The GitHub repository saumyaborwankar/glaucoma-detection contains a labelled image folder "Glaucoma_img" with 2 categories: glaucoma, non glaucoma. Examples follow, each with its label.

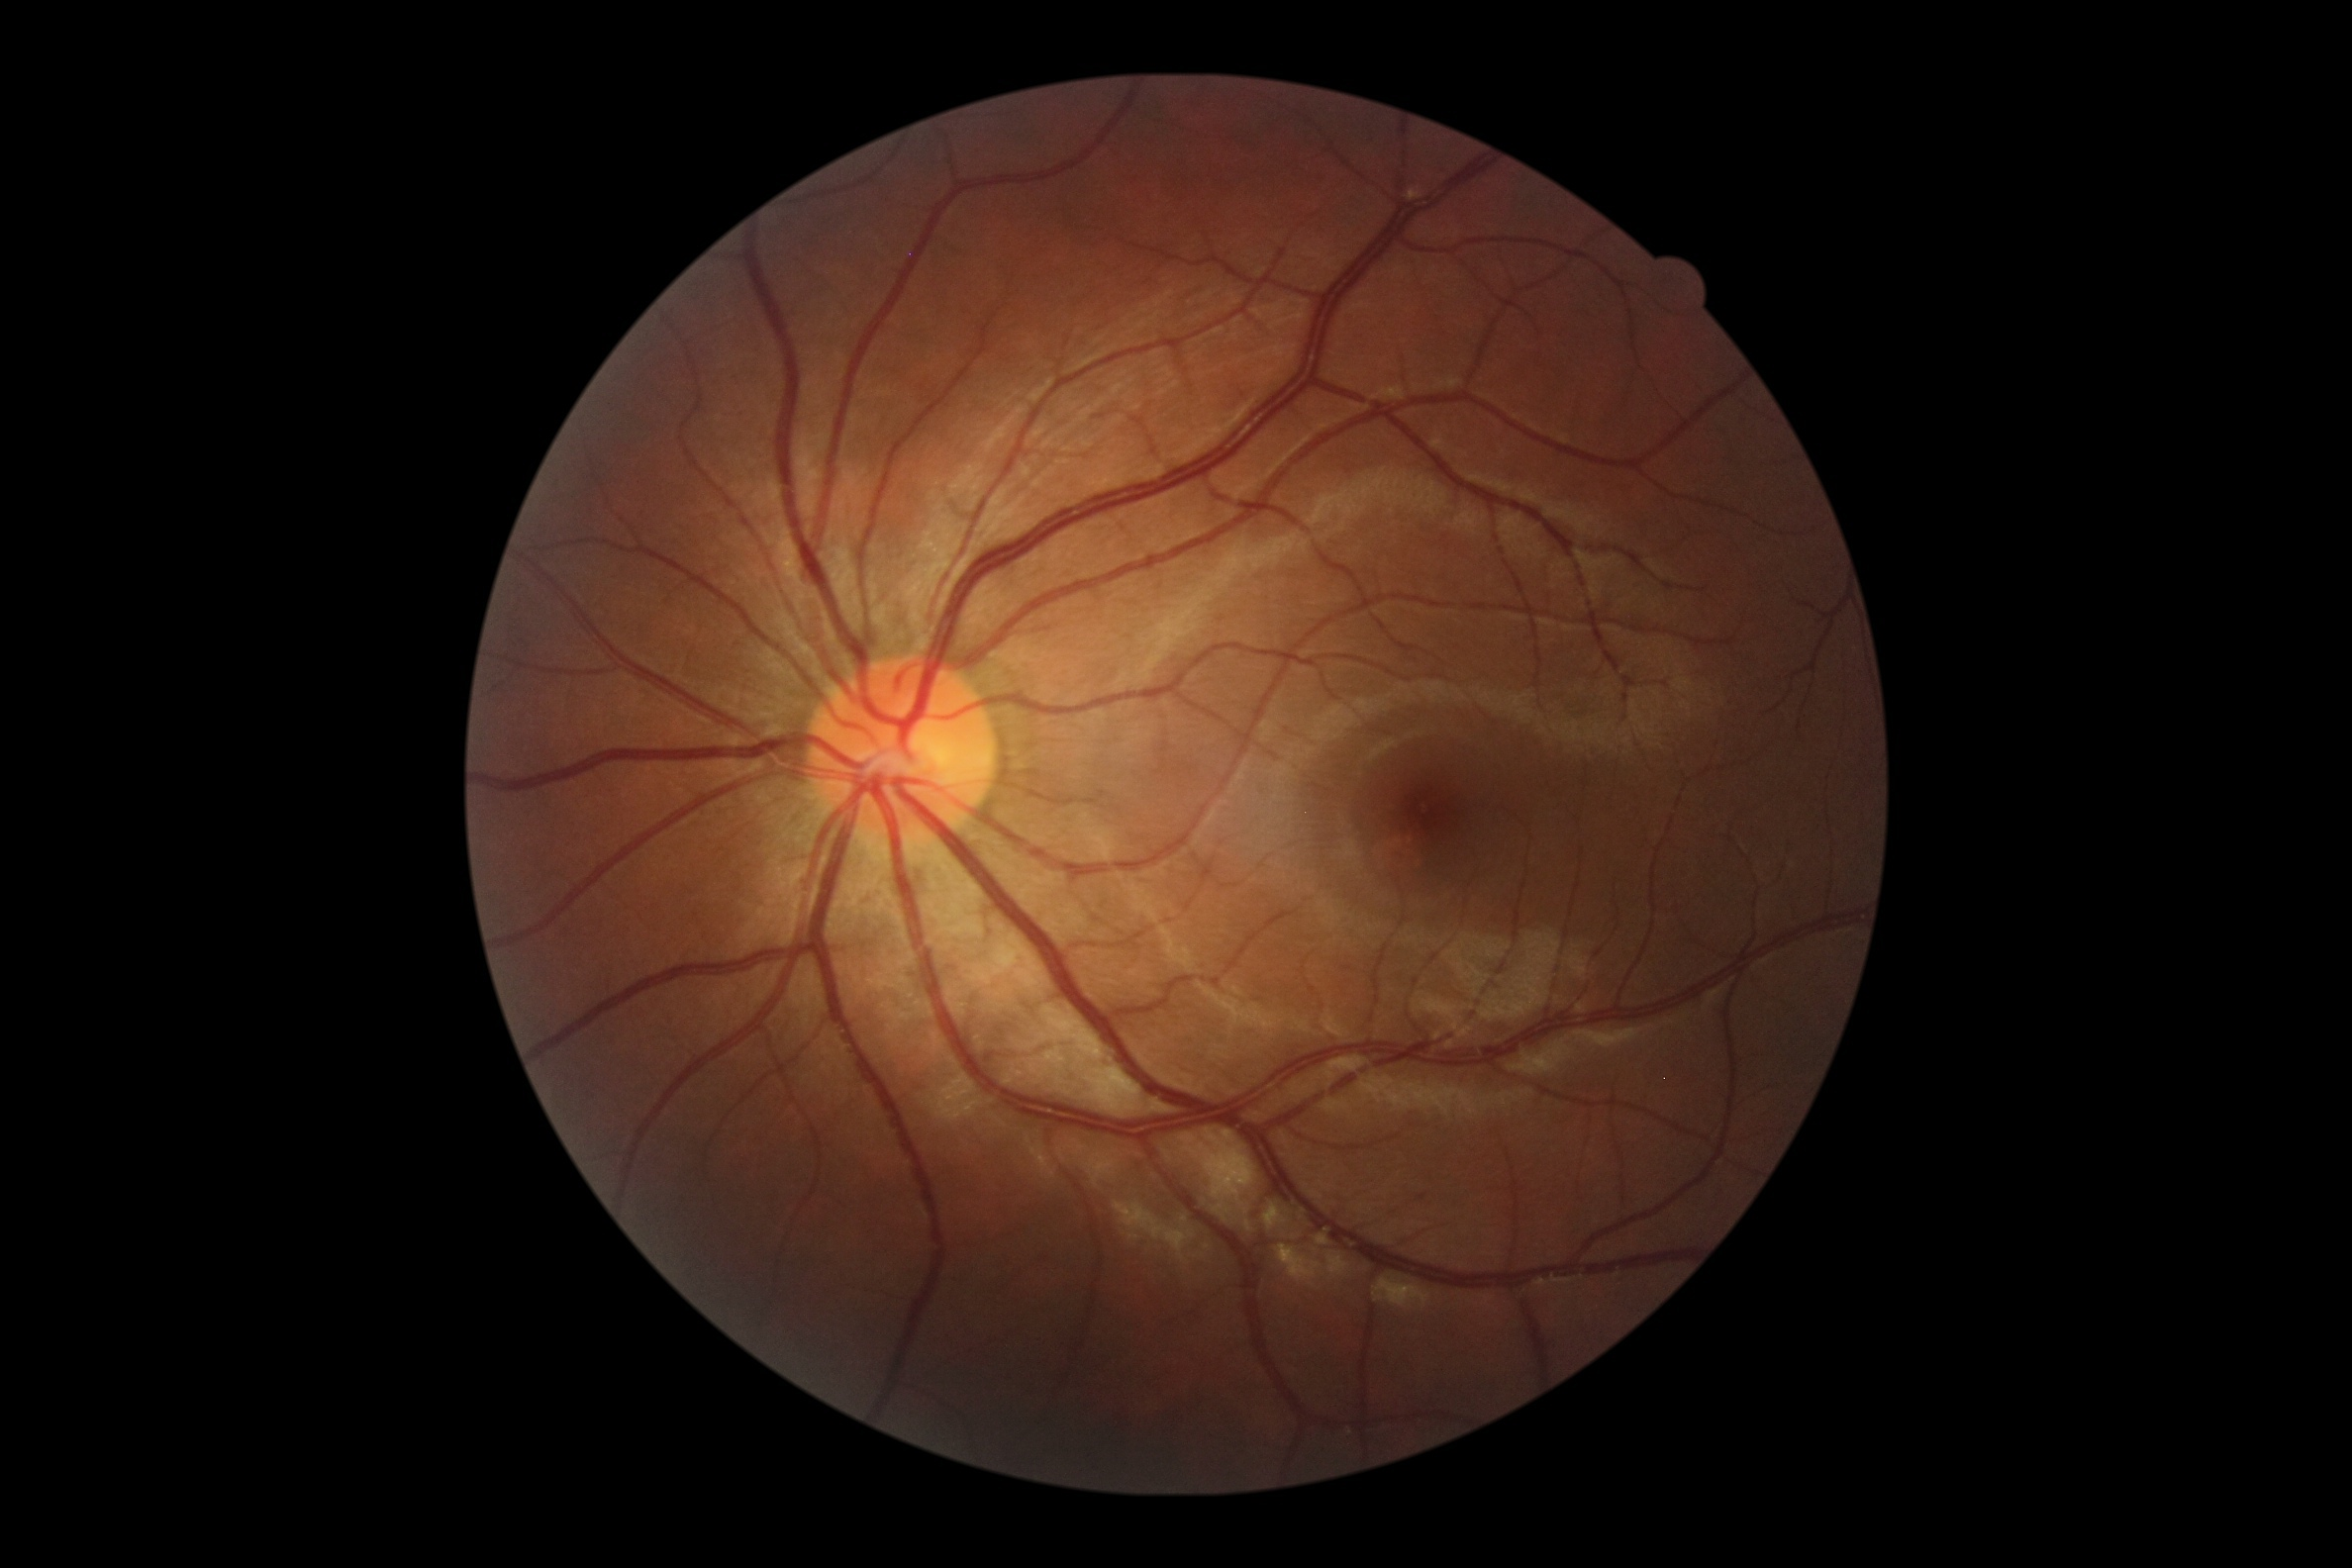
Label: glaucoma

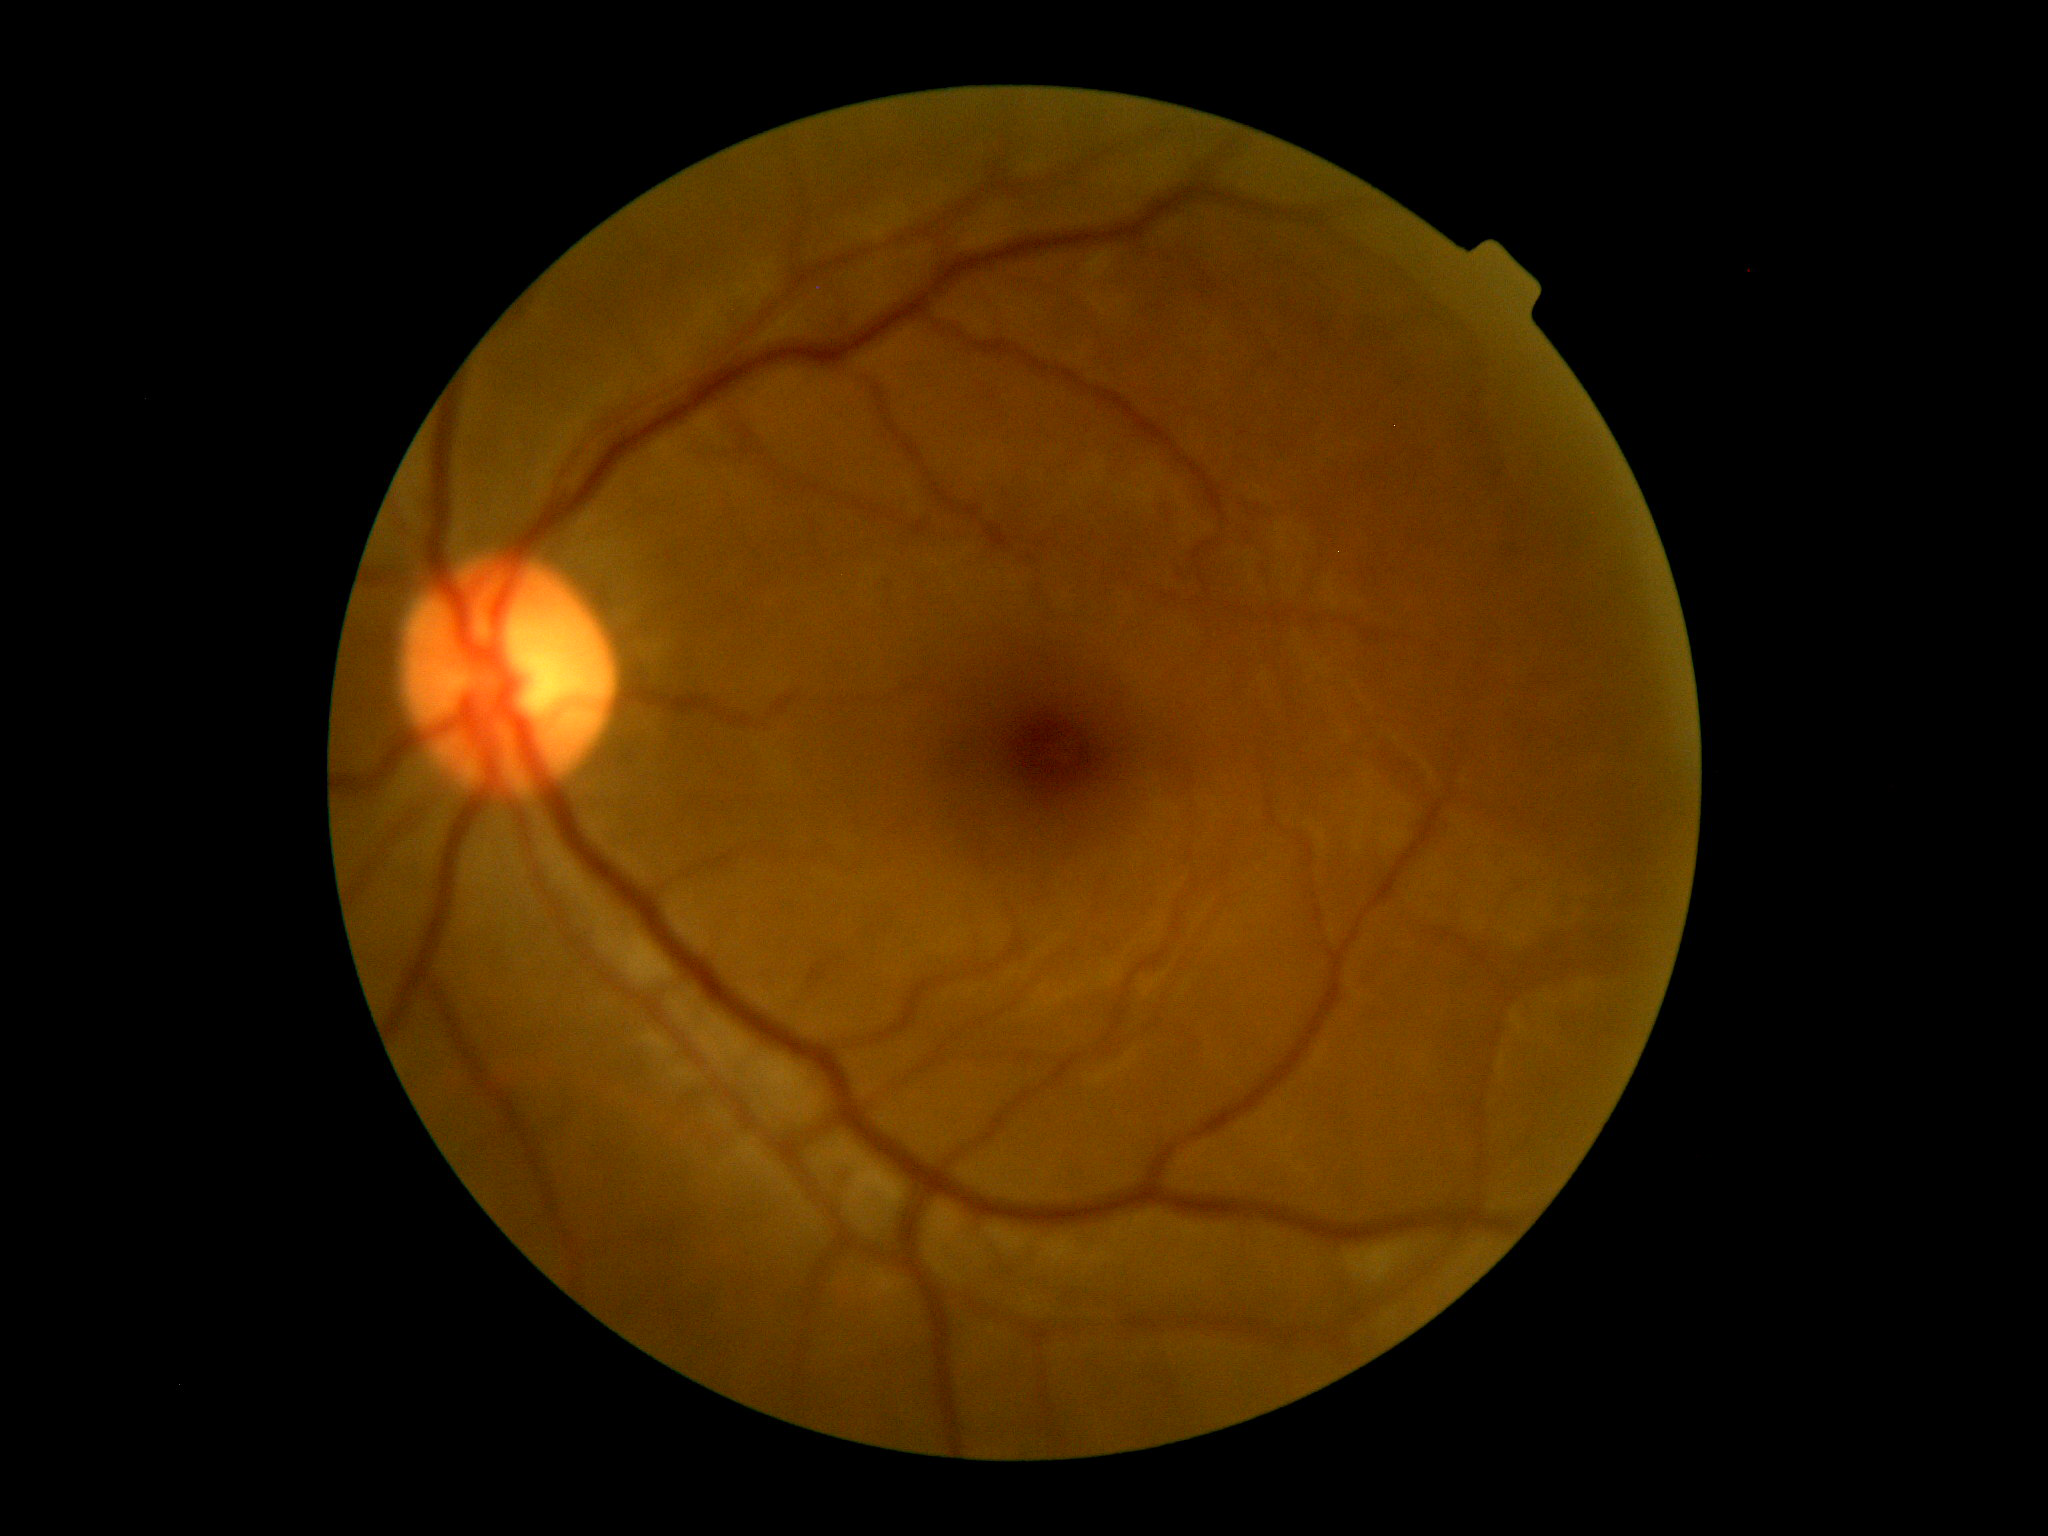
Label: non glaucoma

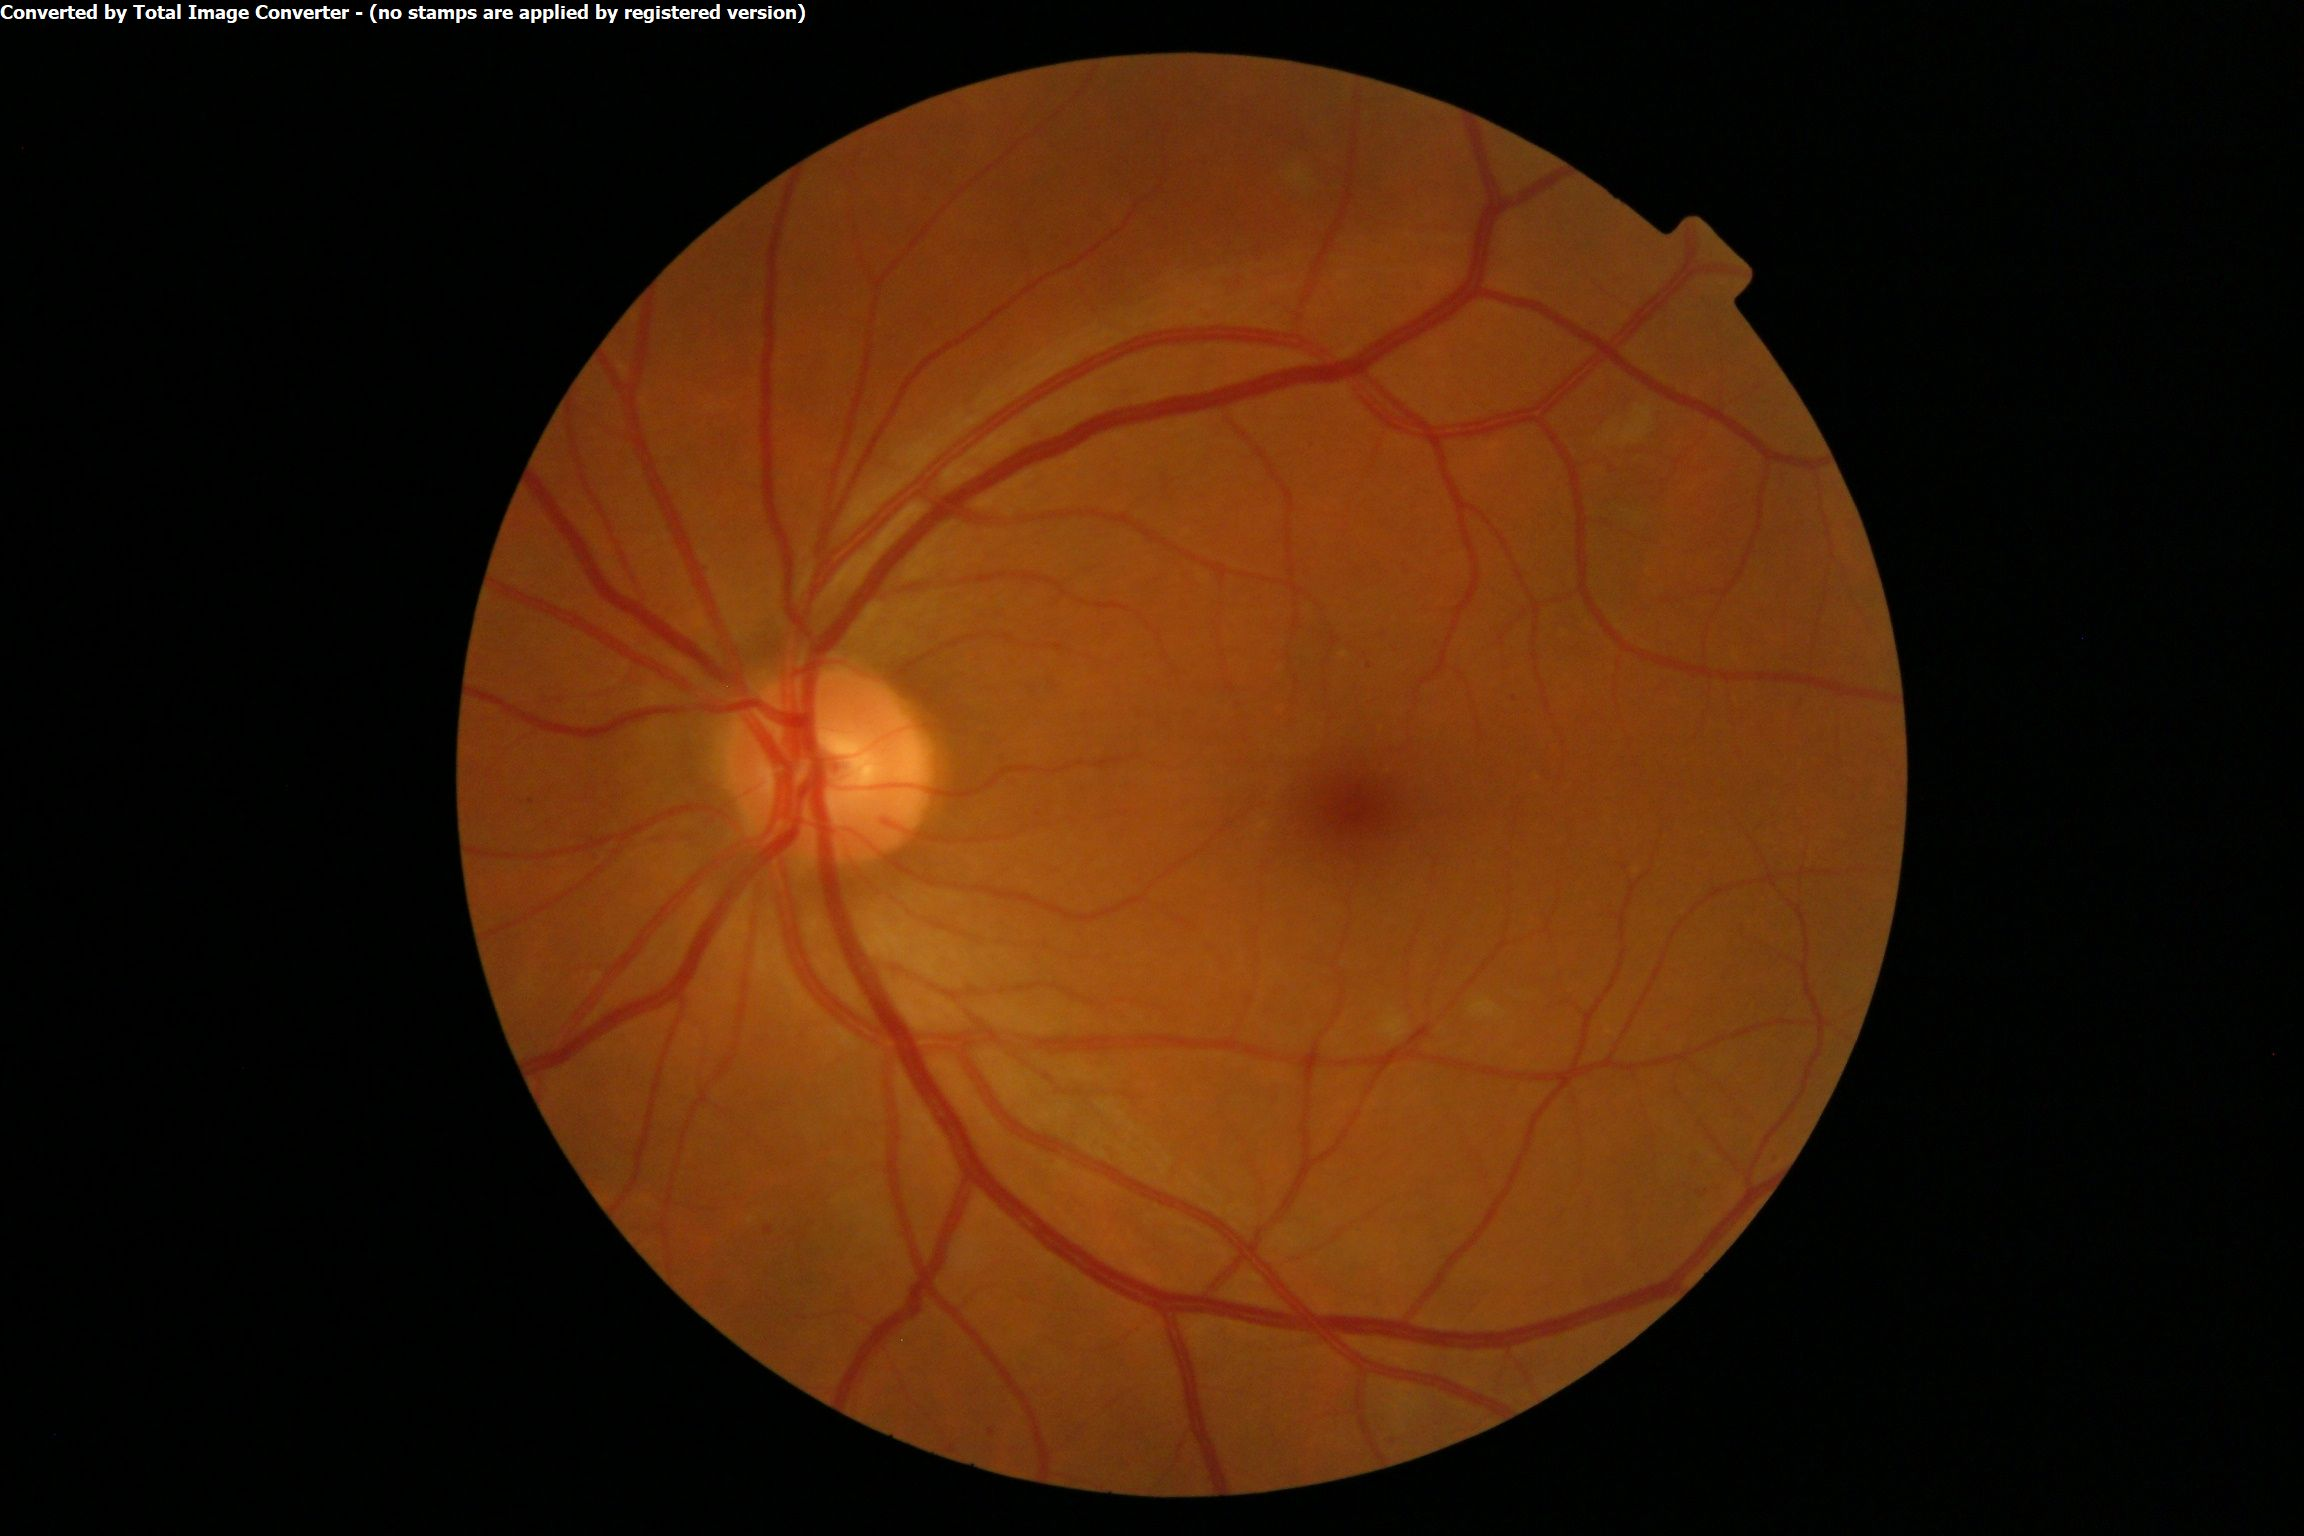
Label: glaucoma

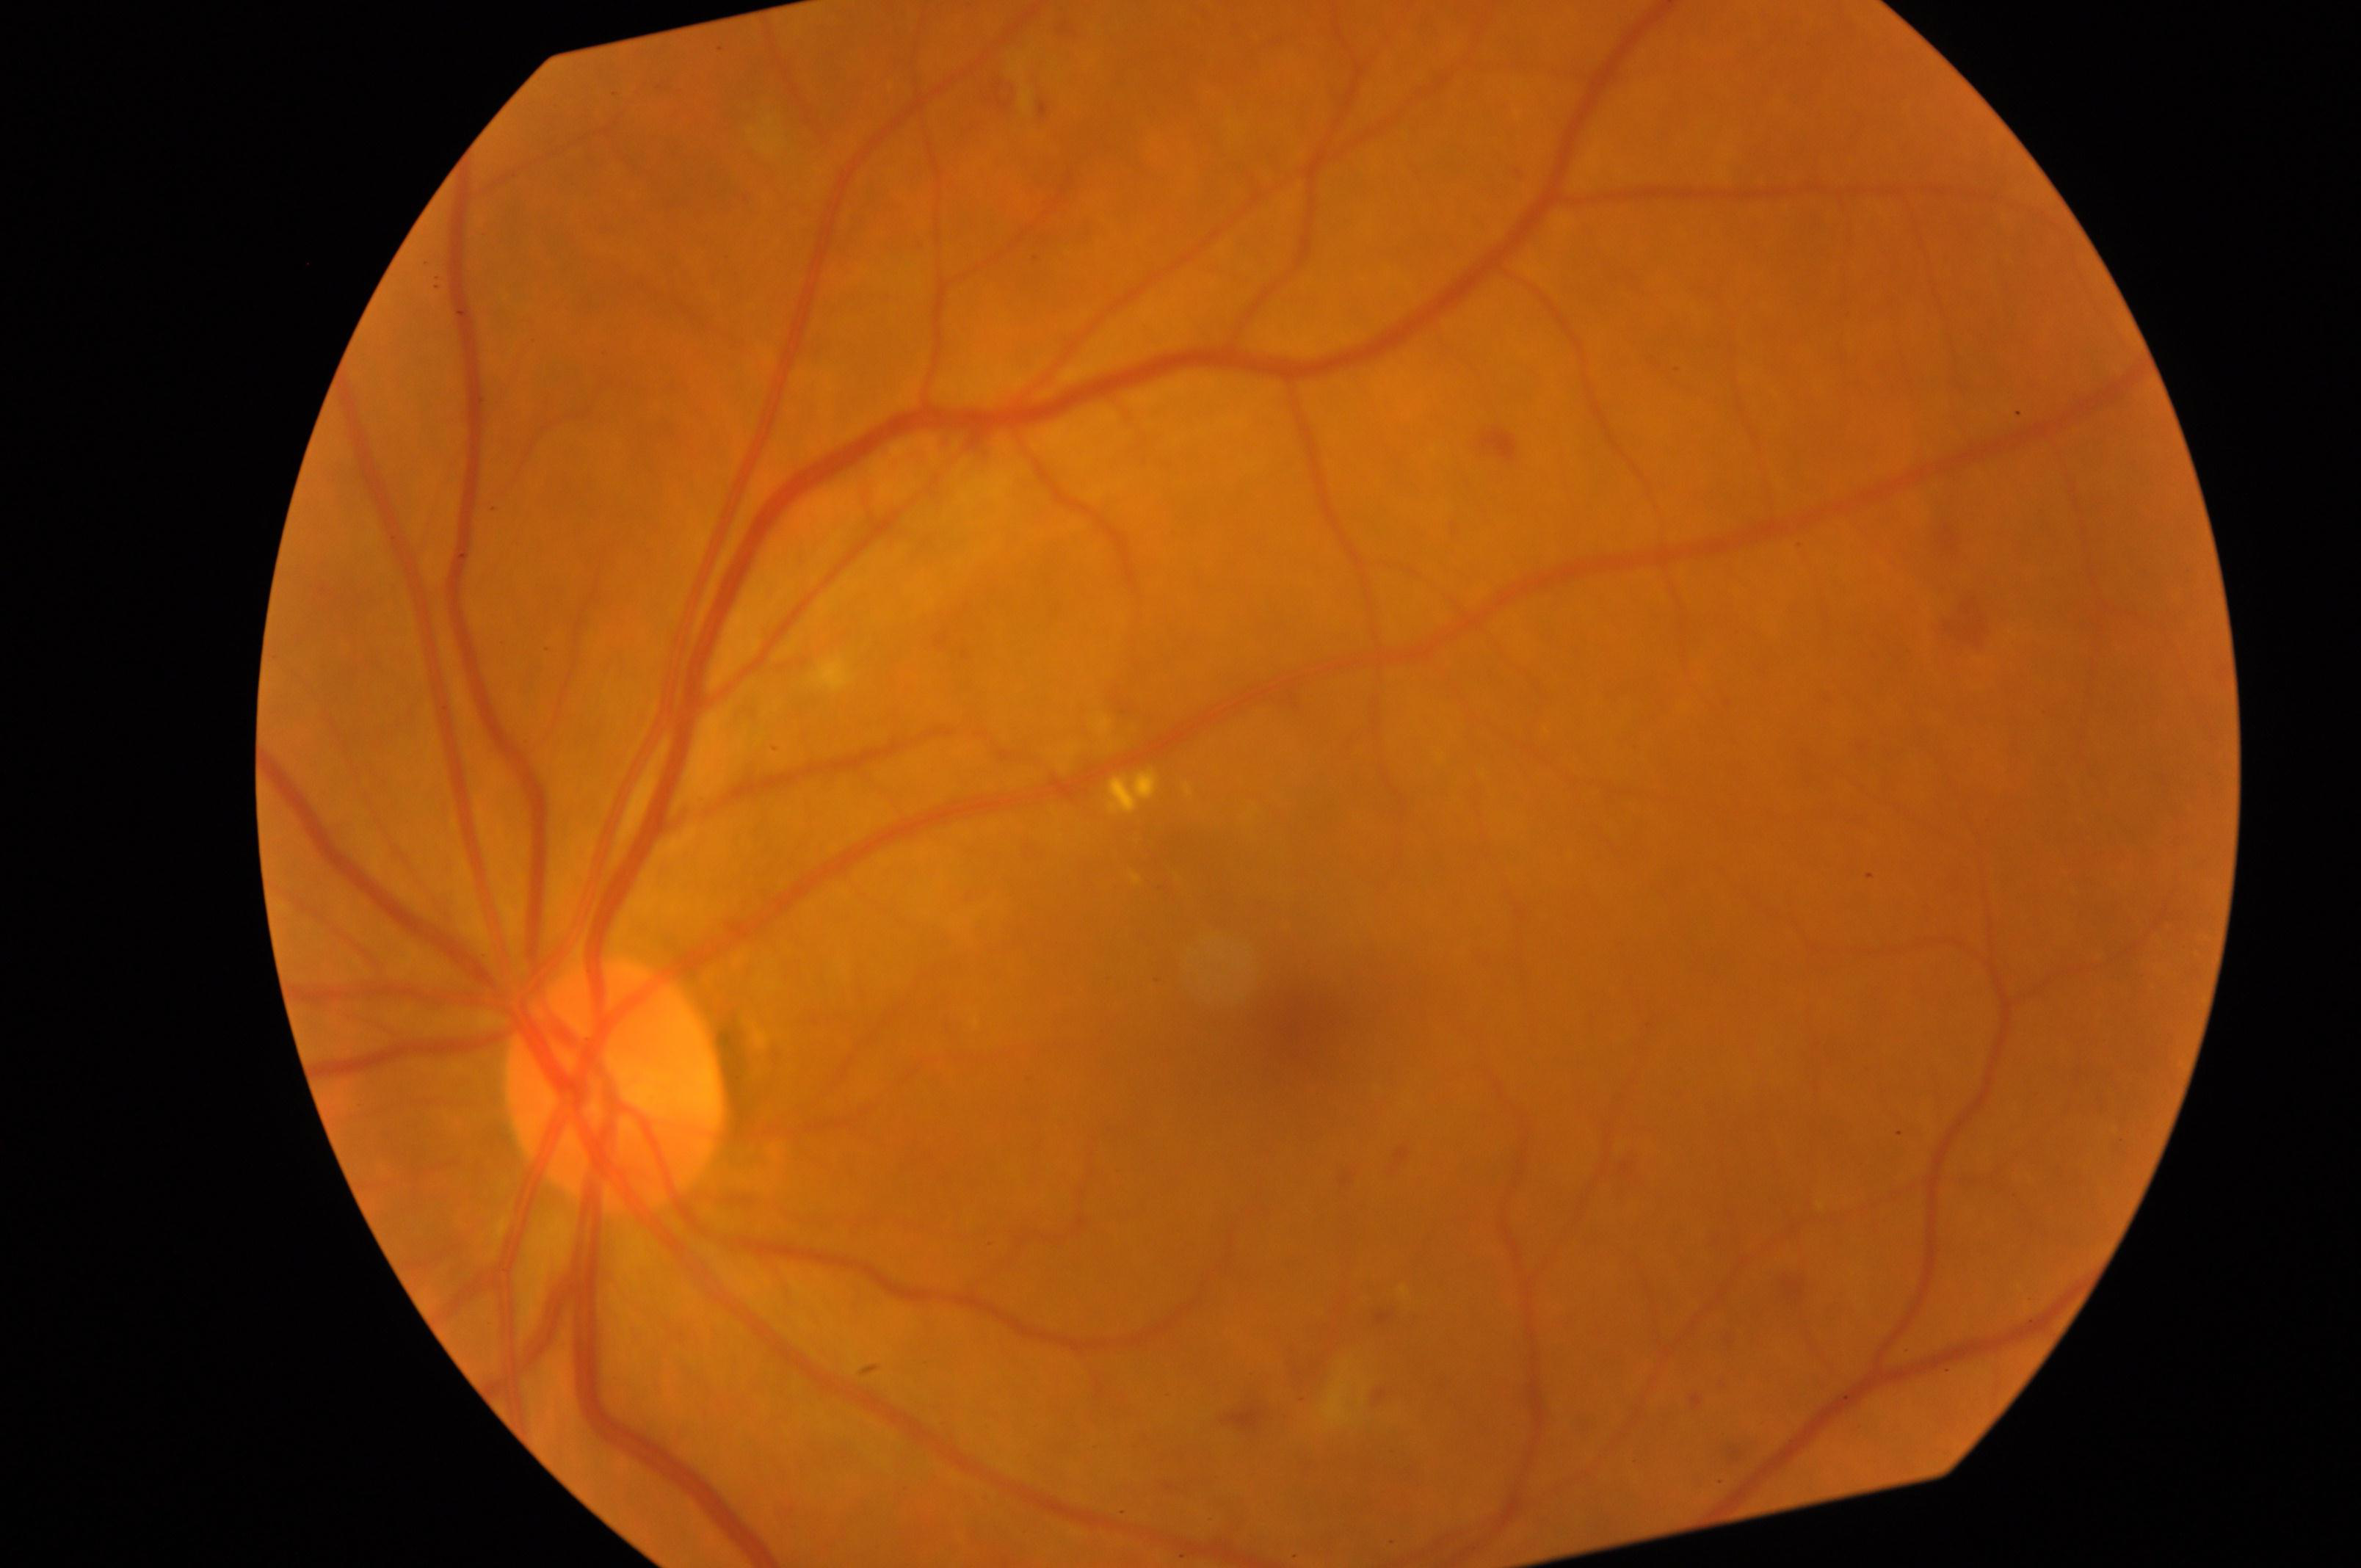
Label: non glaucoma

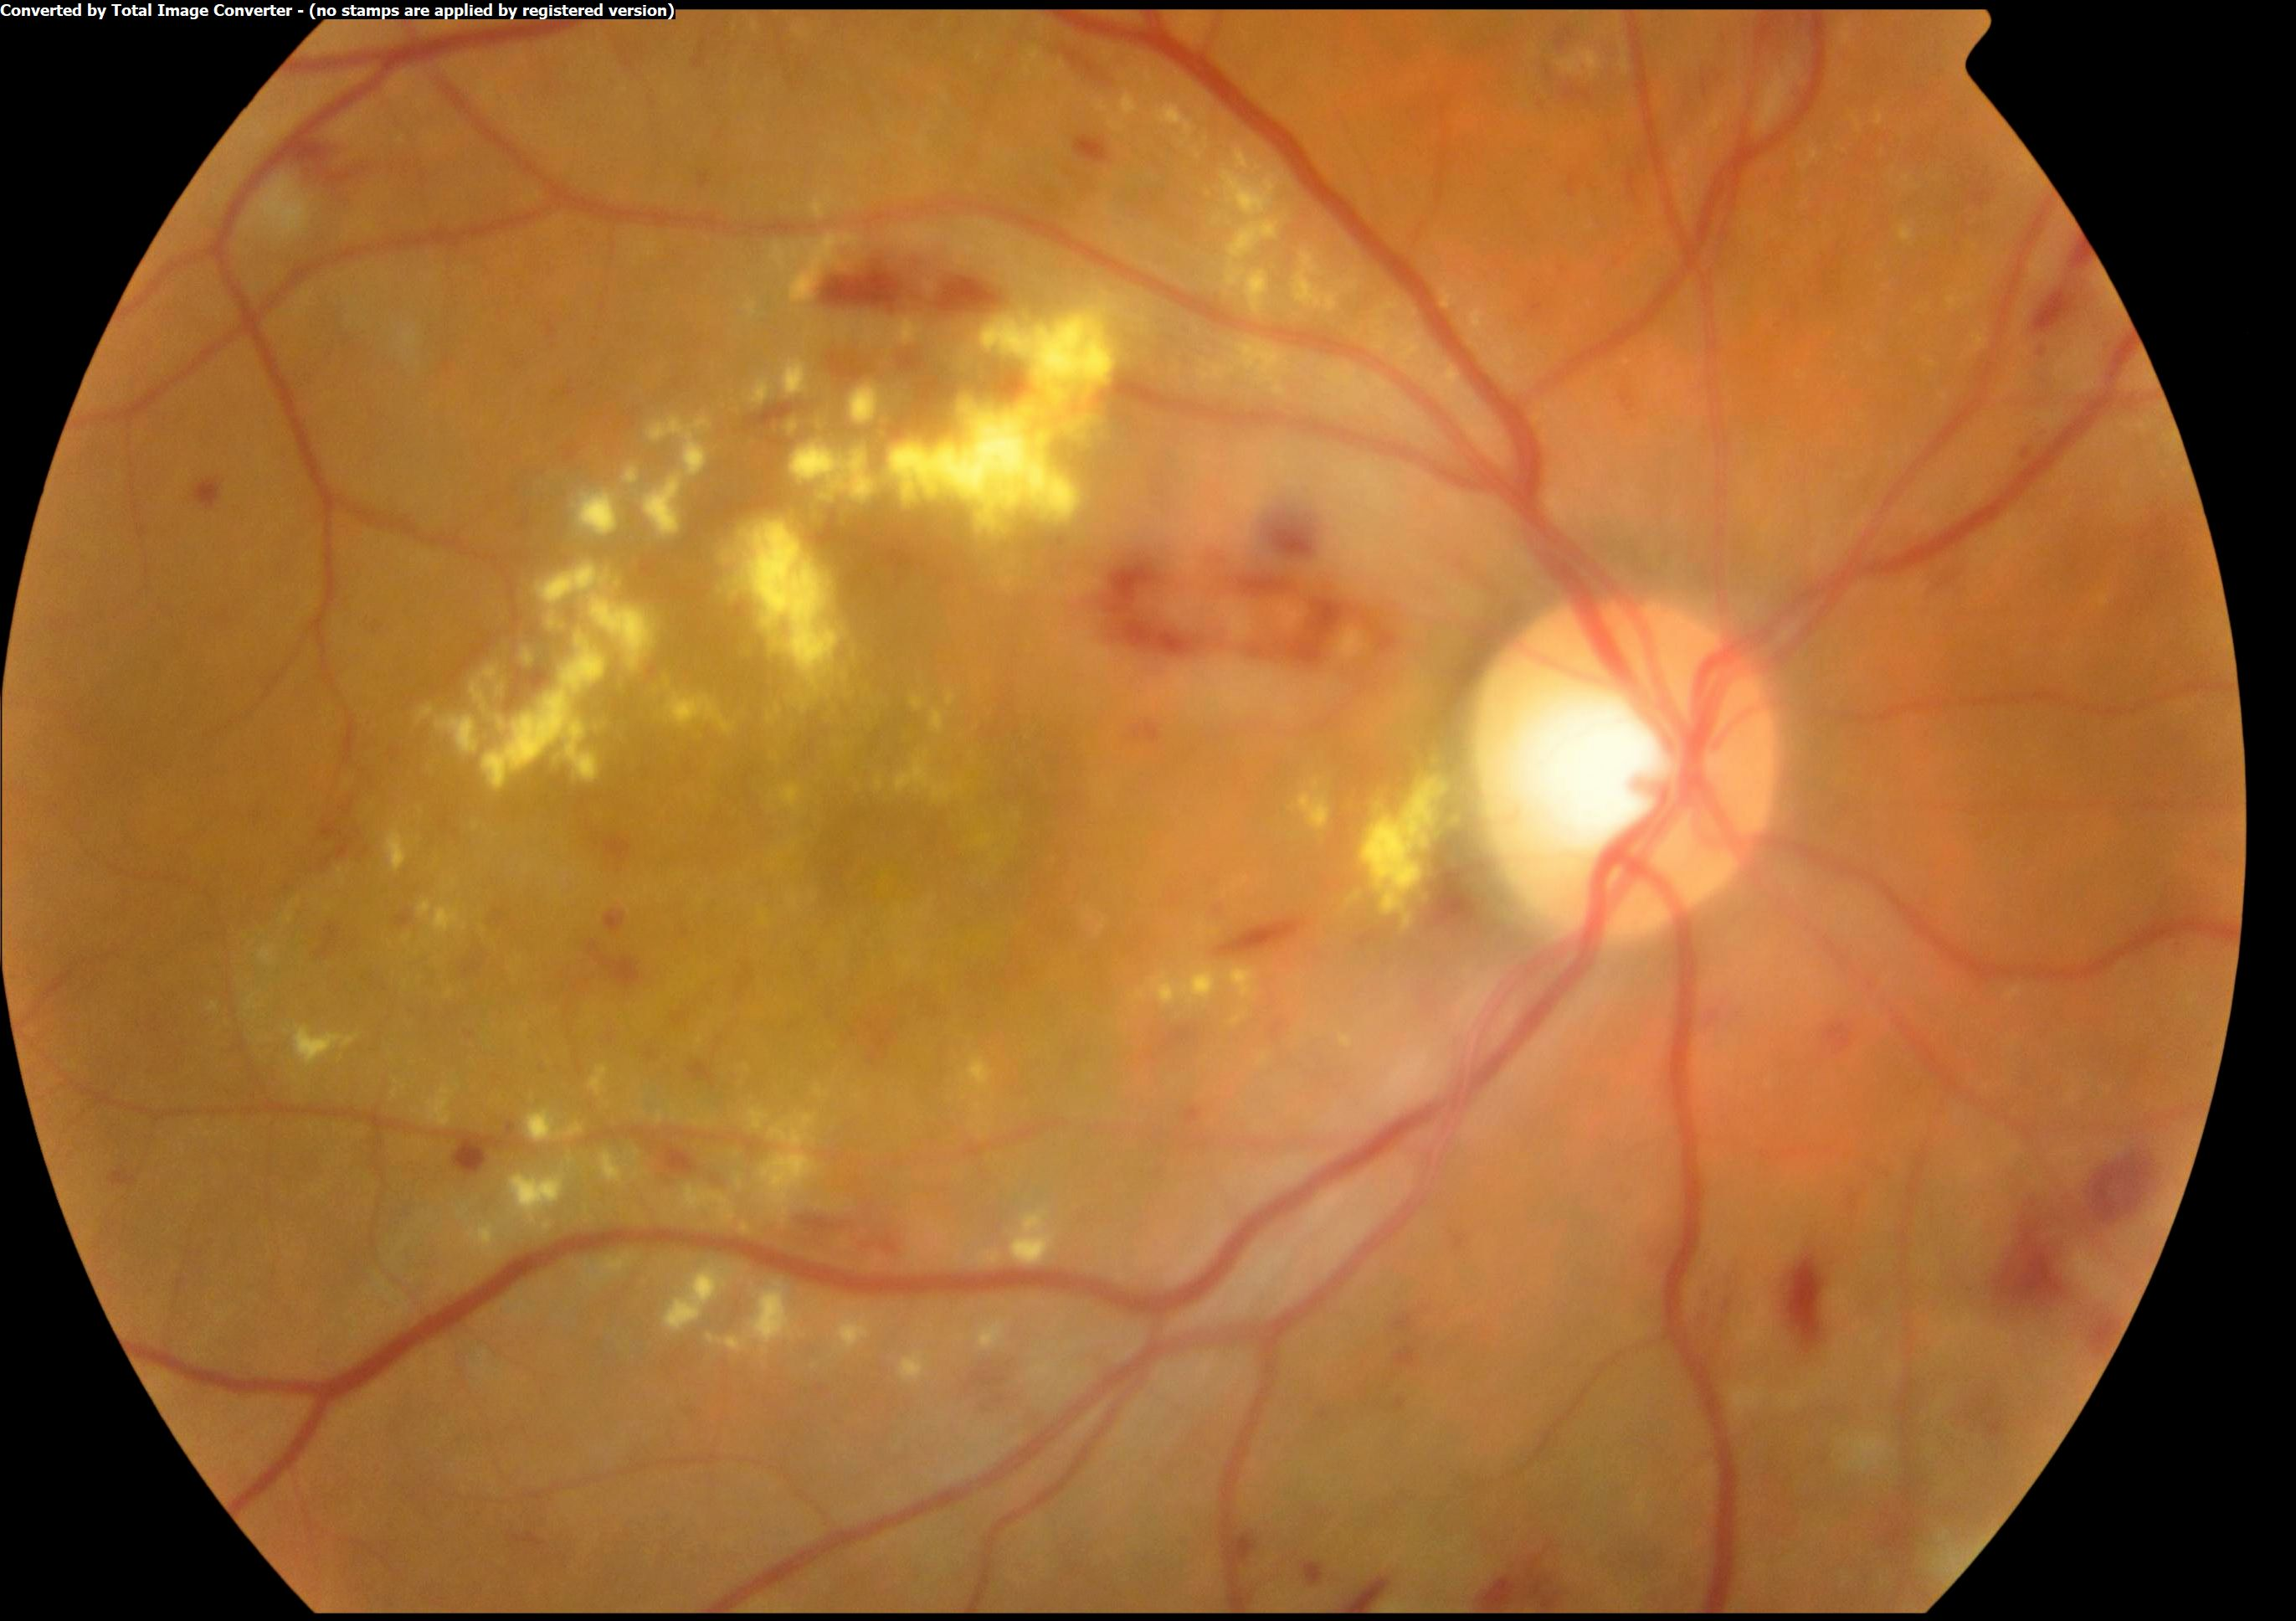
Label: glaucoma

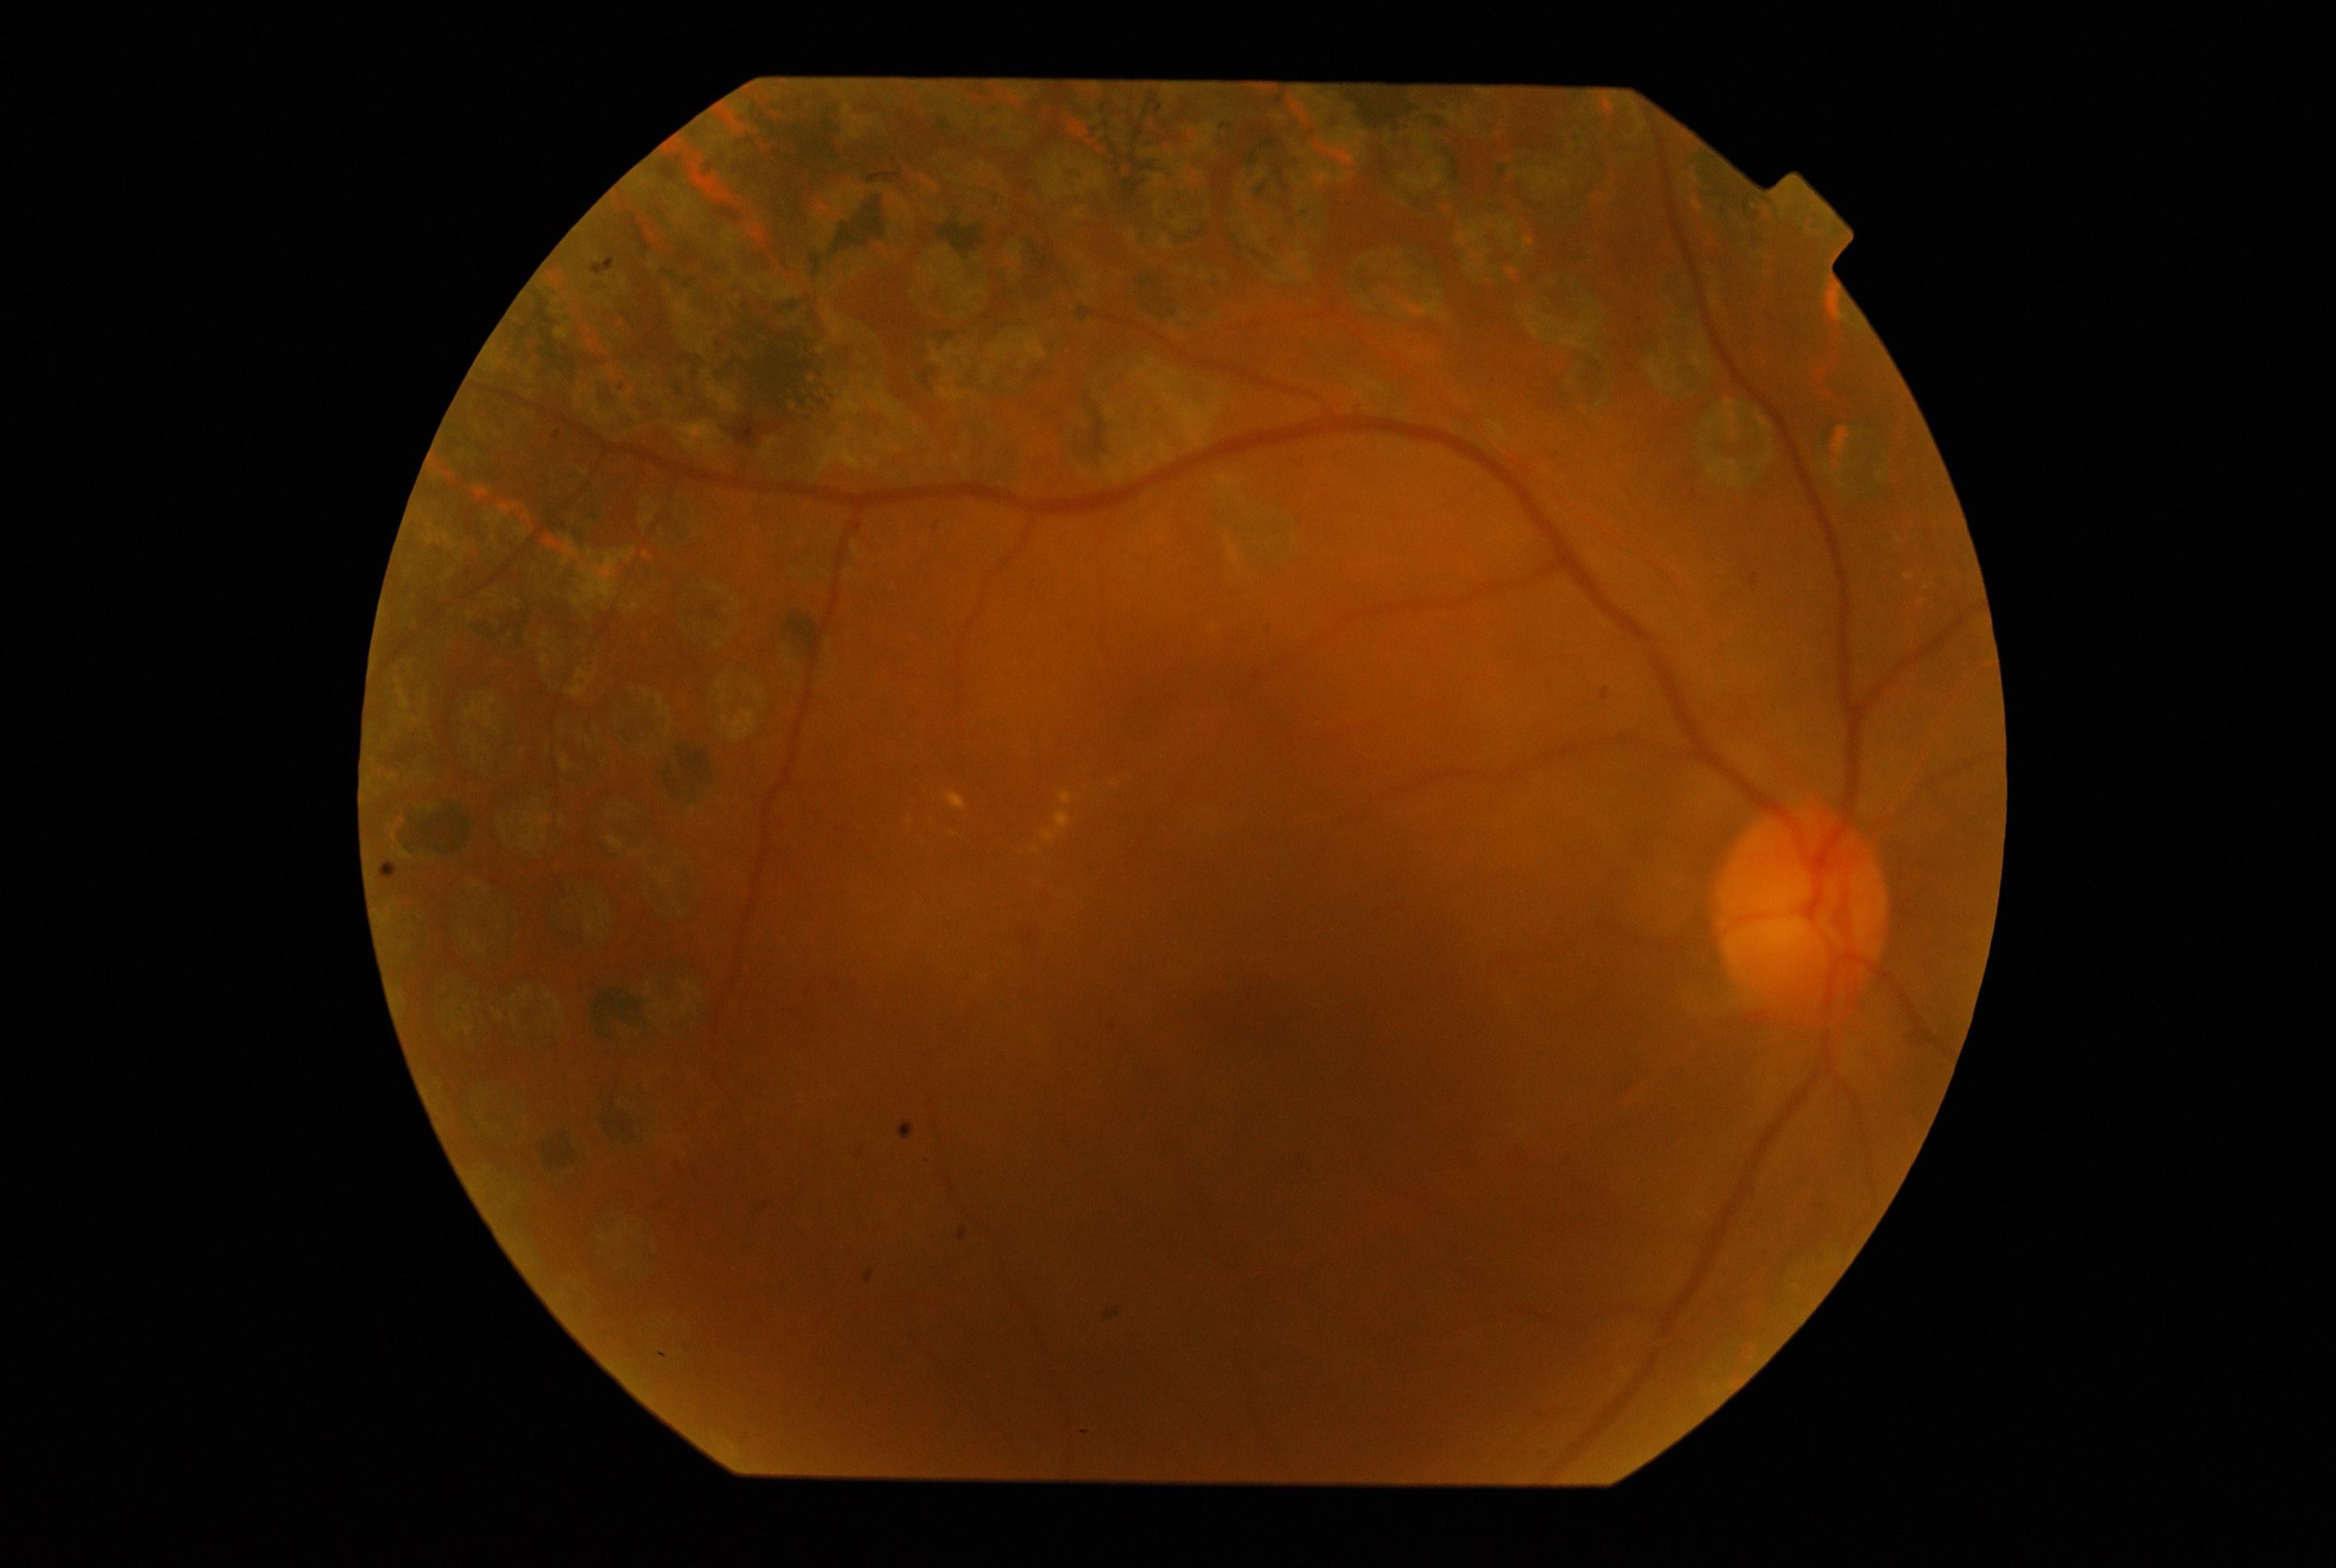
Label: non glaucoma
